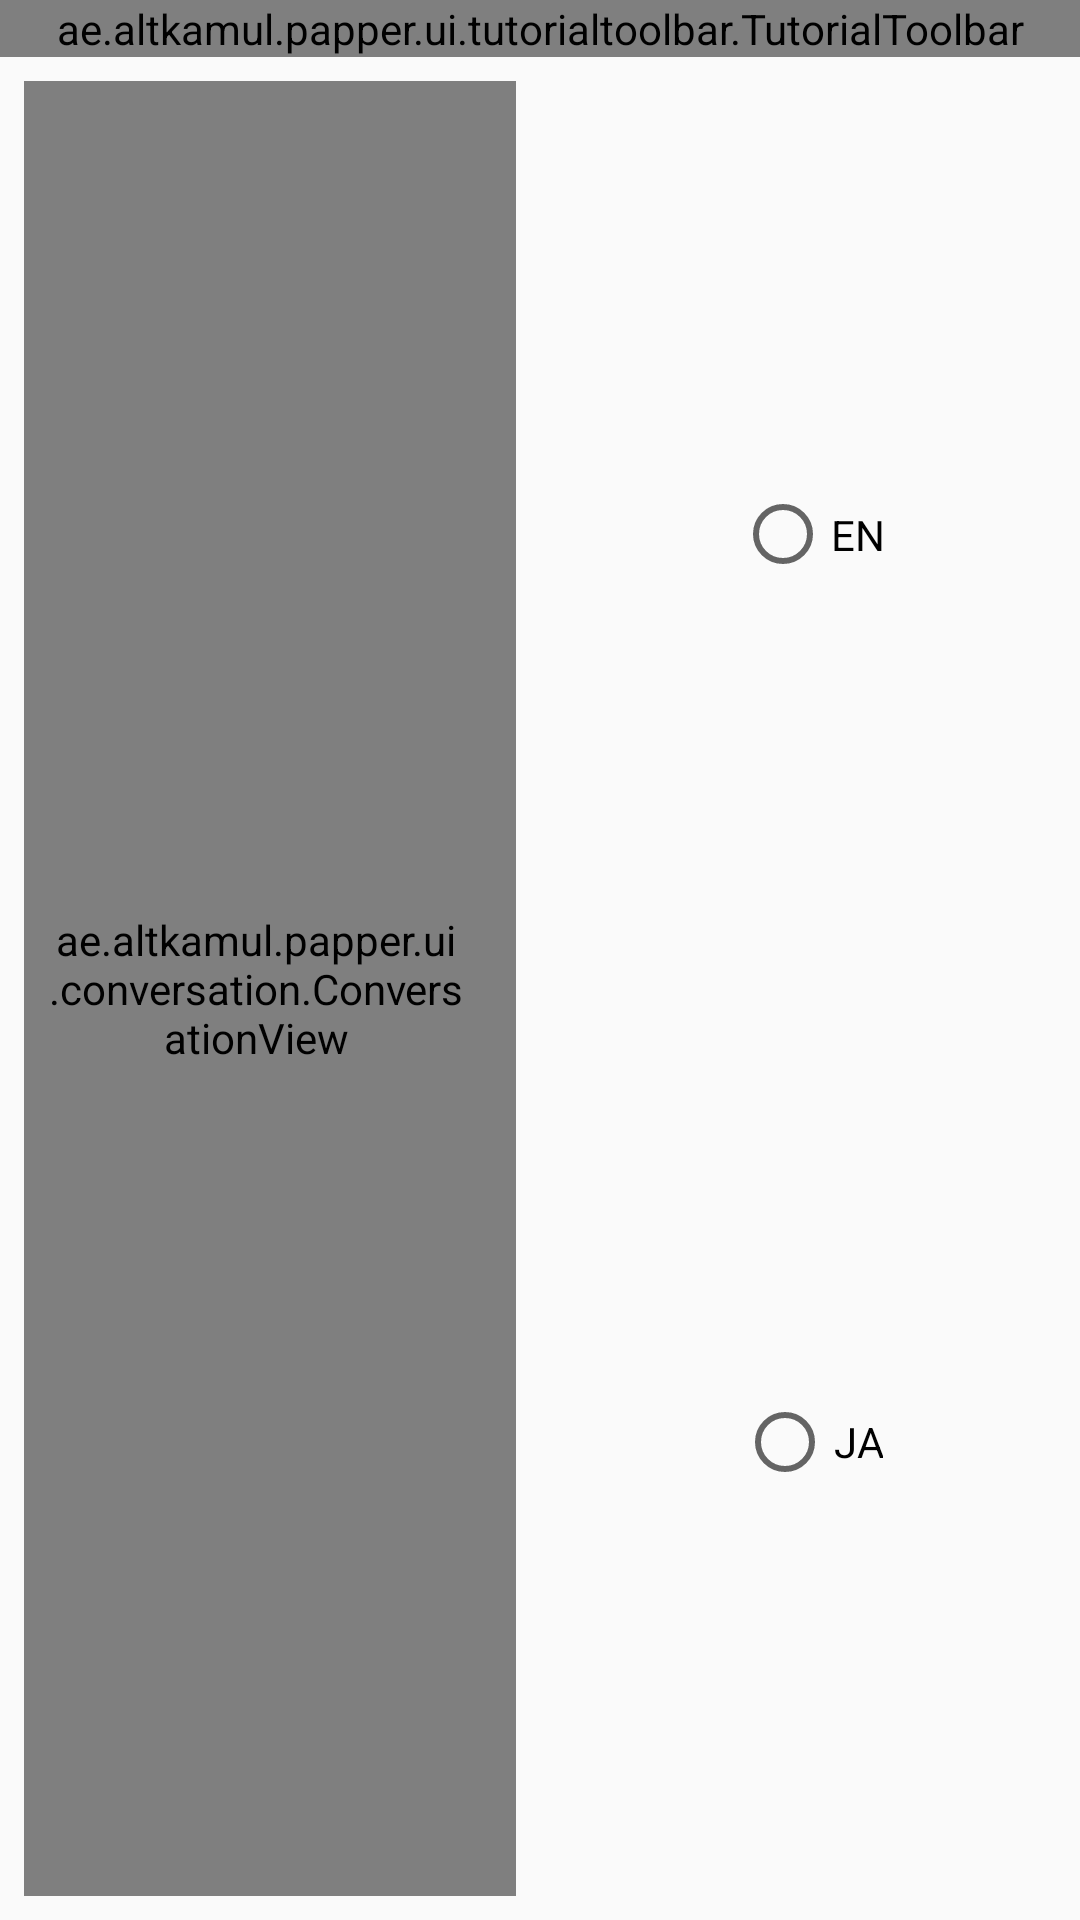

Layout XML and referenced resources for this Android screen:
<!-- AndroidManifest.xml: application theme AppTheme -->
<!-- res/layout/activity_chat_locale_tutorial.xml -->
<?xml version="1.0" encoding="utf-8"?>
<androidx.constraintlayout.widget.ConstraintLayout xmlns:android="http://schemas.android.com/apk/res/android"
    xmlns:app="http://schemas.android.com/apk/res-auto"
    xmlns:tools="http://schemas.android.com/tools"
    android:layout_width="match_parent"
    android:layout_height="match_parent"
    tools:context=".ui.tutorials.conversation.chatlocale.ChatLocaleTutorialActivity">

    <ae.altkamul.papper.ui.tutorialtoolbar.TutorialToolbar
        android:id="@+id/toolbar"
        android:layout_width="match_parent"
        android:layout_height="wrap_content"
        app:layout_constraintEnd_toEndOf="parent"
        app:layout_constraintStart_toStartOf="parent"
        app:layout_constraintTop_toTopOf="parent" />

    <ae.altkamul.papper.ui.conversation.ConversationView
        style="@style/RecyclerView"
        android:id="@+id/conversation_view"
        android:layout_width="0dp"
        android:layout_height="0dp"
        android:paddingStart="8dp"
        android:paddingEnd="8dp"
        app:layout_constraintRight_toLeftOf="@+id/guideline"
        android:layout_marginRight="8dp"
        android:layout_marginLeft="8dp"
        app:layout_constraintLeft_toLeftOf="parent"
        android:layout_marginTop="8dp"
        app:layout_constraintTop_toBottomOf="@+id/toolbar"
        app:layout_constraintBottom_toBottomOf="parent"
        android:layout_marginBottom="8dp" />

    <RadioGroup
        android:layout_width="0dp"
        android:layout_height="0dp"
        android:layout_marginBottom="8dp"
        android:layout_marginEnd="8dp"
        android:layout_marginStart="8dp"
        android:layout_marginTop="8dp"
        android:gravity="center"
        app:layout_constraintBottom_toBottomOf="parent"
        app:layout_constraintEnd_toEndOf="parent"
        app:layout_constraintStart_toEndOf="@+id/guideline"
        app:layout_constraintTop_toBottomOf="@+id/toolbar">

        <RadioButton
            android:id="@+id/en_button"
            android:layout_width="wrap_content"
            android:layout_height="0dp"
            android:layout_weight="1"
            android:gravity="center"
            android:text="@string/english" />

        <RadioButton
            android:id="@+id/ja_button"
            android:layout_width="wrap_content"
            android:layout_height="0dp"
            android:layout_weight="1"
            android:gravity="center"
            android:text="@string/japanese" />
    </RadioGroup>

    <androidx.constraintlayout.widget.Guideline
        android:id="@+id/guideline"
        android:layout_width="wrap_content"
        android:layout_height="wrap_content"
        app:layout_constraintGuide_percent="0.5"
        android:orientation="vertical" />

</androidx.constraintlayout.widget.ConstraintLayout>
<!-- resources referenced by this layout -->
<resources>
  <string name="english">EN</string>
  <string name="japanese">JA</string>
  <style name="RecyclerView">
          <item name="android:scrollbars">vertical</item>
          <item name="android:fadeScrollbars">false</item>
          <item name="android:scrollbarStyle">outsideInset</item>
          <item name="android:scrollbarThumbVertical">@android:color/black</item>
          <item name="android:scrollbarSize">9dp</item>
      </style>
  <style name="AppTheme" parent="Theme.AppCompat.Light.DarkActionBar">
          
          <item name="colorPrimary">@color/colorPrimary</item>
          <item name="colorPrimaryDark">@color/colorPrimaryDark</item>
          <item name="colorAccent">@color/colorAccent</item>
          <item name="android:windowFullscreen">true</item>
          <item name="windowActionBar">false</item>
          <item name="windowNoTitle">true</item>
          <item name="android:textSize">@dimen/big_text</item>
      </style>
  <color name="colorPrimary">@color/sayable_blue</color>
  <color name="colorPrimaryDark">@color/non_sayable_blue</color>
  <color name="colorAccent">@color/advanced_orange</color>
  <color name="sayable_blue">#1bbde2</color>
  <color name="non_sayable_blue">#2e86d0</color>
  <color name="advanced_orange">#ff9100</color>
</resources>
